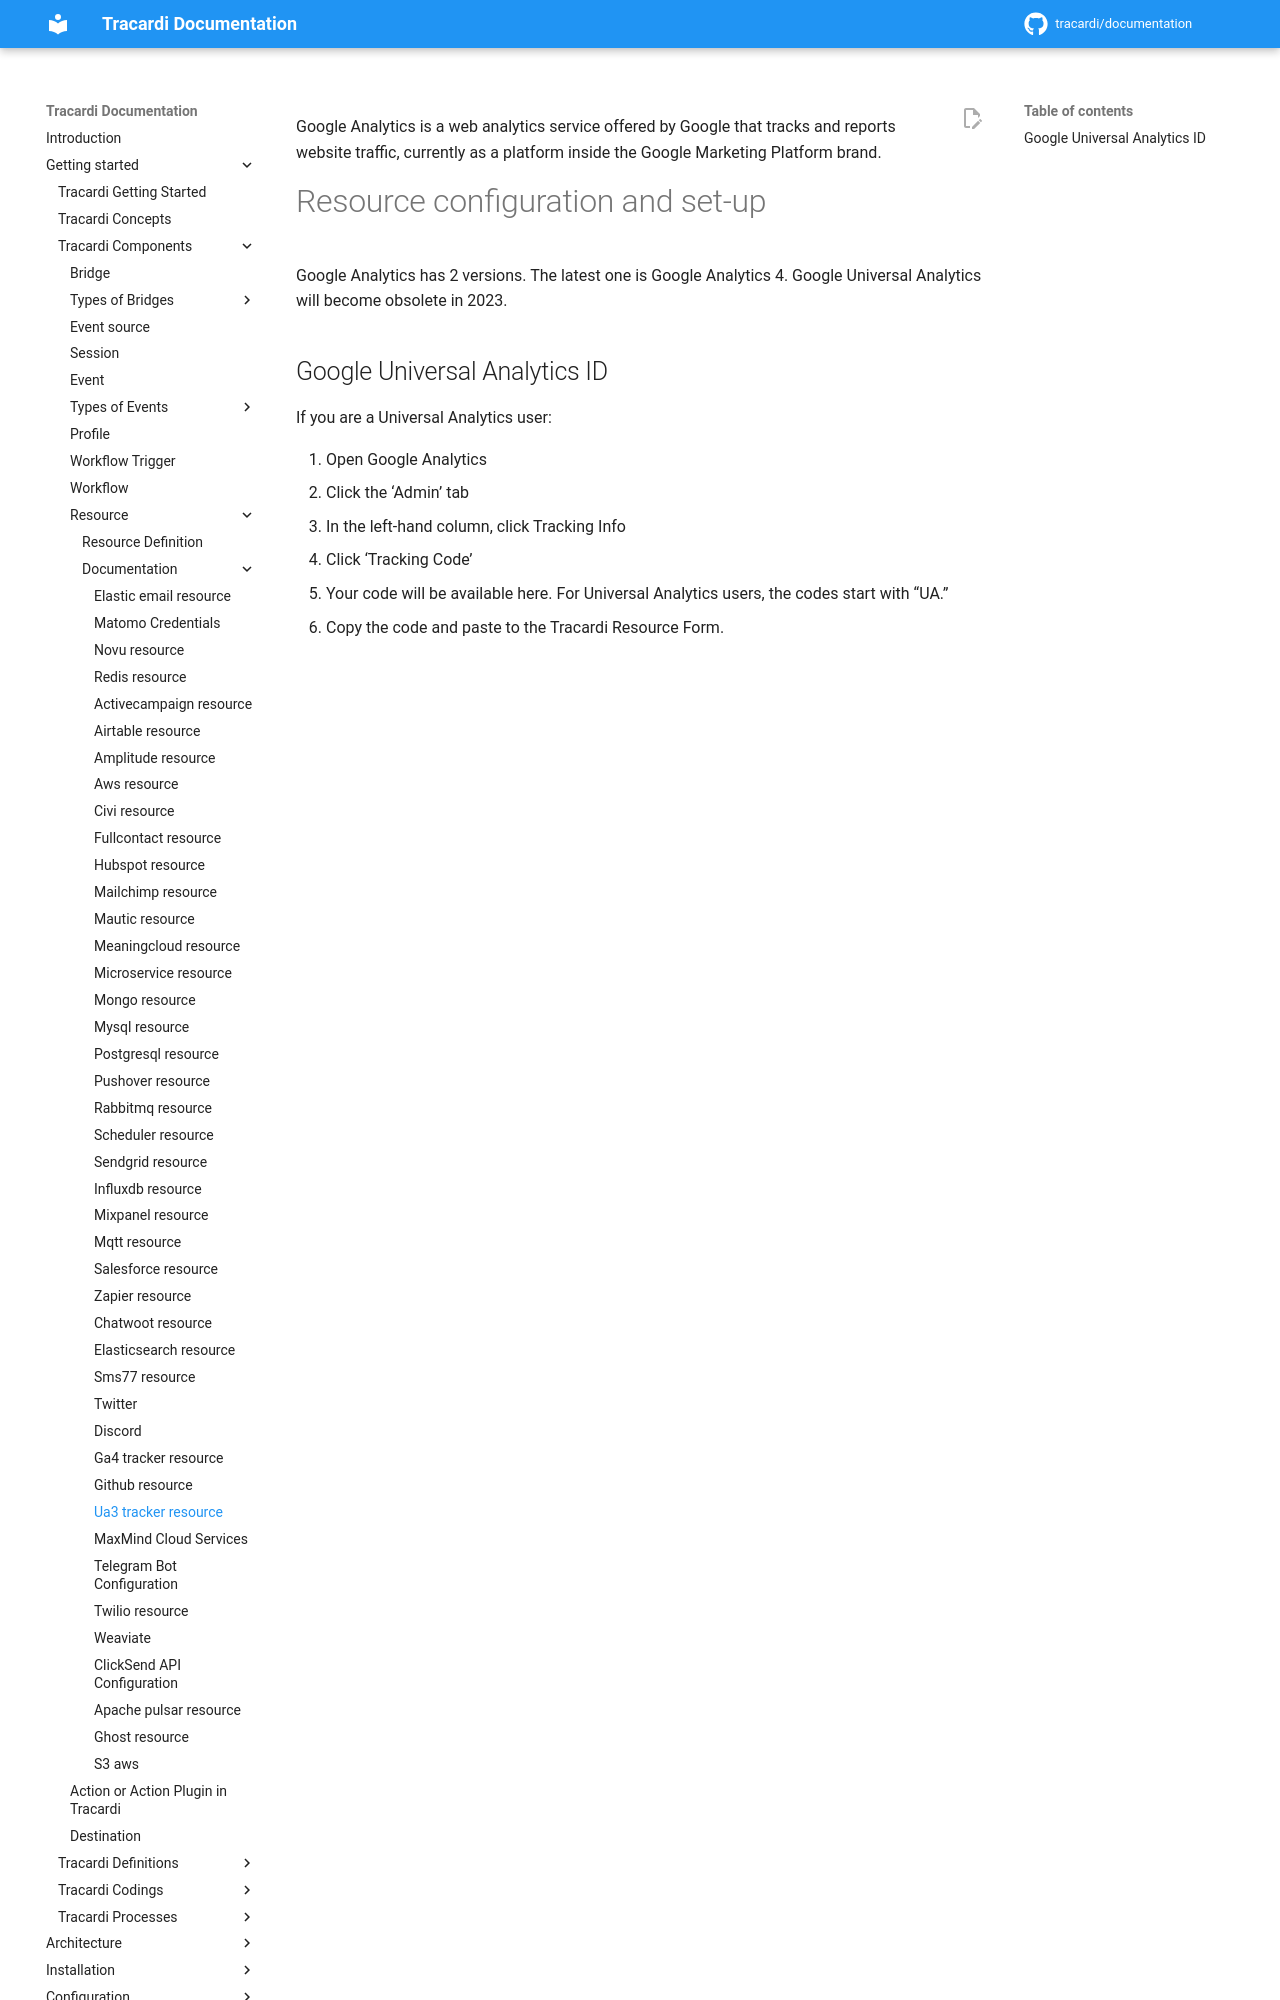

repository: Tracardi/documentation · page: 1.1.x/getting_started/components/resources/ua3_tracker_resource/index.html · generator: mkdocs

Google Analytics is a web analytics service offered by Google that tracks and reports website traffic, currently as a
platform inside the Google Marketing Platform brand.

# Resource configuration and set-up

Google Analytics has 2 versions. The latest one is Google Analytics 4. Google Universal Analytics will become obsolete
in 2023.
